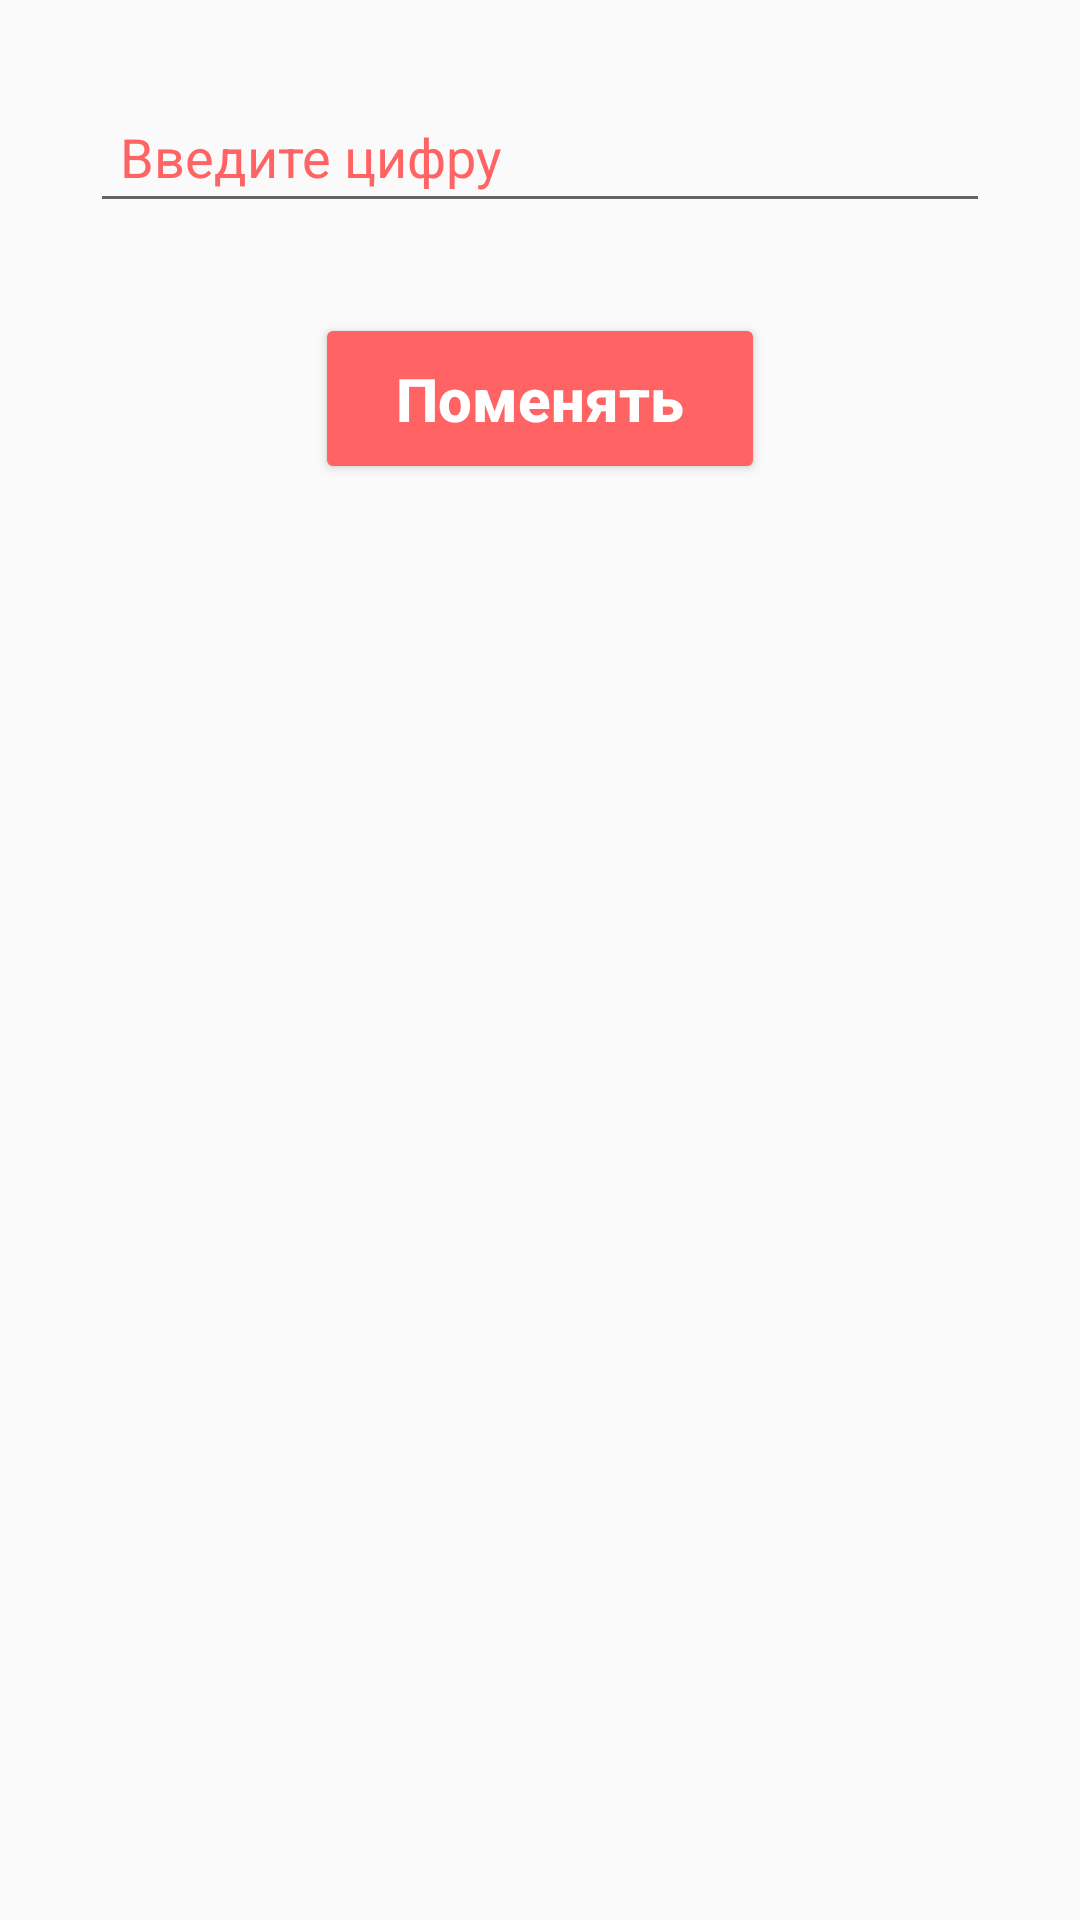

This screen was rendered from an Android layout file. Write that file and the resources it references.
<!-- AndroidManifest.xml: application theme Theme.MyDz31 -->
<!-- res/layout/activity_main4.xml -->
<?xml version="1.0" encoding="utf-8"?>
<androidx.constraintlayout.widget.ConstraintLayout xmlns:android="http://schemas.android.com/apk/res/android"
    xmlns:app="http://schemas.android.com/apk/res-auto"
    xmlns:tools="http://schemas.android.com/tools"
    android:layout_width="match_parent"
    android:layout_height="match_parent"
    tools:context=".MainActivity4">


    <EditText

        android:id="@+id/sum"
        android:layout_width="match_parent"
        android:layout_height="wrap_content"
        android:layout_marginTop="52dp"
        app:layout_constraintTop_toTopOf="parent"
        android:layout_margin="30dp"
        android:hint="Введите цифру"
        android:inputType="number"
        android:padding="10dp"
        android:textColorHint="#FF6363"/>

   <Button
       android:id="@+id/but"
       android:layout_width="150dp"
       android:layout_height="wrap_content"
      app:layout_constraintTop_toBottomOf="@+id/sum"
       app:layout_constraintEnd_toEndOf="parent"
       app:layout_constraintStart_toStartOf="parent"
       android:layout_marginTop="30dp"
       android:backgroundTint="#FF6363"
       android:text="@string/add"
       android:padding="15dp"
       android:textSize="20dp"
       android:textStyle="bold"
       android:textColor="@color/white"
       android:textAllCaps="false"/>




</androidx.constraintlayout.widget.ConstraintLayout>
<!-- resources referenced by this layout -->
<resources>
  <color name="white">#FFFFFF</color>
  <string name="add">Поменять</string>
  <style name="Theme.MyDz31" parent="Theme.AppCompat.Light.NoActionBar">
          
          <item name="colorPrimary">@color/purple_500</item>
          <item name="colorPrimaryVariant">@color/purple_700</item>
          <item name="colorOnPrimary">@color/white</item>
          
          <item name="colorSecondary">@color/teal_200</item>
          <item name="colorSecondaryVariant">@color/teal_700</item>
          <item name="colorOnSecondary">@color/black</item>
          
          <item name="android:statusBarColor" tools:targetApi="l">?attr/colorPrimaryVariant</item>
          
      </style>
  <color name="purple_500">#FF6200EE</color>
  <color name="purple_700">#FF3700B3</color>
  <color name="teal_200">#FF03DAC5</color>
  <color name="teal_700">#FF018786</color>
  <color name="black">#FF000000</color>
</resources>
